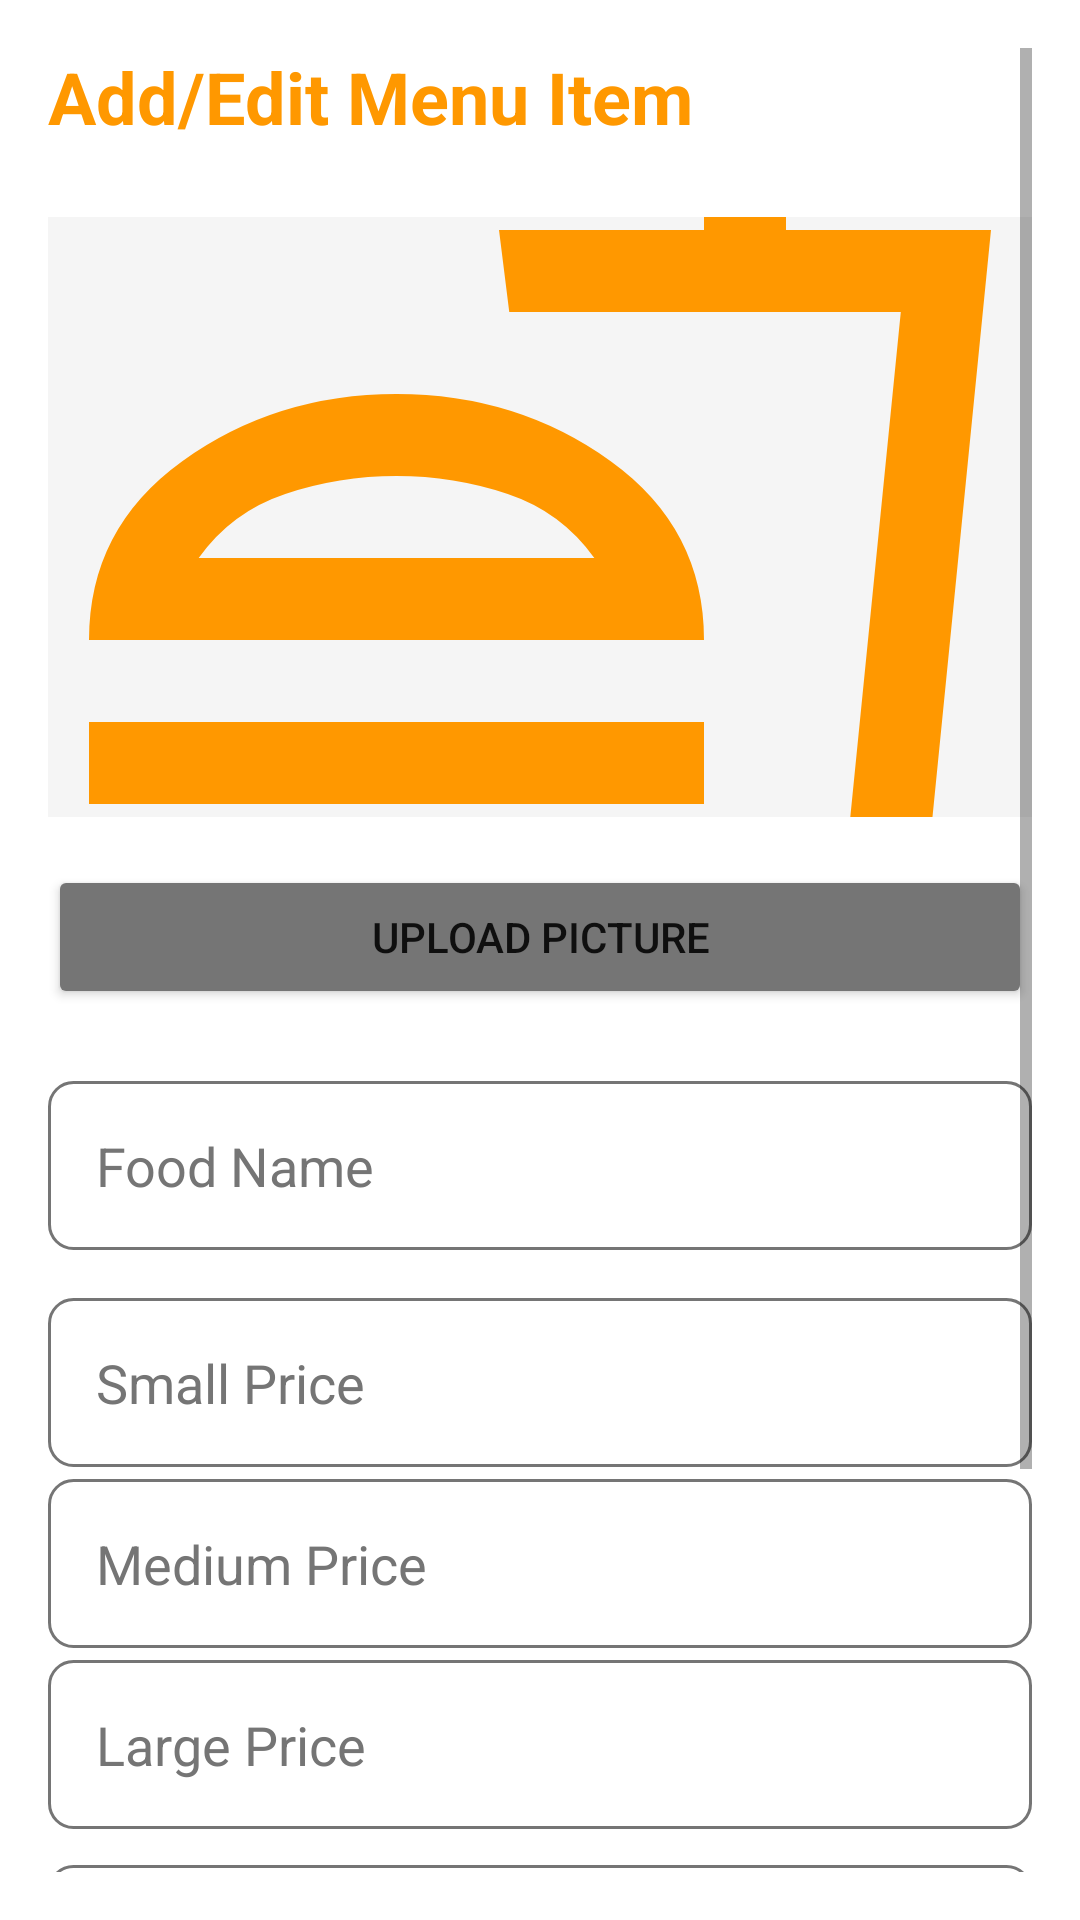

Write the Android layout XML for this screen, with the resource values it uses.
<!-- AndroidManifest.xml: application theme Theme.CampusBites -->
<!-- res/layout/activity_add_edit_item.xml -->
<?xml version="1.0" encoding="utf-8"?>
<ScrollView xmlns:android="http://schemas.android.com/apk/res/android"
    android:layout_width="match_parent"
    android:layout_height="match_parent"
    android:padding="16dp"
    android:background="@color/white">

    <LinearLayout
        android:layout_width="match_parent"
        android:layout_height="wrap_content"
        android:orientation="vertical">

        <TextView
            android:layout_width="wrap_content"
            android:layout_height="wrap_content"
            android:text="Add/Edit Menu Item"
            android:textSize="24sp"
            android:textStyle="bold"
            android:textColor="@color/primary_orange"
            android:layout_marginBottom="24dp"/>
        <ProgressBar
            android:id="@+id/progressBar"
            android:layout_width="wrap_content"
            android:layout_height="wrap_content"
            android:layout_gravity="center"
            android:visibility="gone" />
        
        <ImageView
            android:id="@+id/ivFoodImagePreview"
            android:layout_width="match_parent"
            android:layout_height="200dp"
            android:scaleType="centerCrop"
            android:background="@color/light_gray"
            android:src="@drawable/placeholder"
            android:contentDescription="Food image preview"
            android:layout_marginBottom="16dp"/>

        <Button
            android:id="@+id/btnUploadImage"
            android:layout_width="match_parent"
            android:layout_height="wrap_content"
            android:text="Upload Picture"
            android:backgroundTint="@color/text_gray"
            android:layout_marginBottom="24dp"/>

        <EditText
            android:id="@+id/etName"
            android:layout_width="match_parent"
            android:layout_height="wrap_content"
            android:hint="Food Name"
            android:inputType="textPersonName"
            android:textColor="@color/black"
            android:textColorHint="@color/text_gray"
            android:padding="16dp"
            android:background="@drawable/edit_text_background"
            android:layout_marginBottom="12dp"/>

        
        <EditText
            android:id="@+id/etPriceSmall"
            android:layout_width="match_parent"
            android:layout_height="wrap_content"
            android:hint="Small Price"
            android:inputType="numberDecimal"
            android:textColor="@color/black"
            android:textColorHint="@color/text_gray"
            android:padding="16dp"
            android:layout_marginTop="4dp"
            android:background="@drawable/edit_text_background"/>

        <EditText
            android:id="@+id/etPriceMedium"
            android:layout_width="match_parent"
            android:layout_height="wrap_content"
            android:hint="Medium Price"
            android:inputType="numberDecimal"
            android:textColor="@color/black"
            android:textColorHint="@color/text_gray"
            android:padding="16dp"
            android:layout_marginTop="4dp"
            android:background="@drawable/edit_text_background"/>

        <EditText
            android:id="@+id/etPriceLarge"
            android:layout_width="match_parent"
            android:layout_height="wrap_content"
            android:hint="Large Price"
            android:inputType="numberDecimal"
            android:textColor="@color/black"
            android:textColorHint="@color/text_gray"
            android:padding="16dp"
            android:layout_marginTop="4dp"
            android:background="@drawable/edit_text_background"/>

        <EditText
            android:id="@+id/etDescription"
            android:layout_width="match_parent"
            android:layout_height="120dp"
            android:hint="Description"
            android:gravity="top"
            android:textColor="@color/black"
            android:textColorHint="@color/text_gray"
            android:padding="16dp"
            android:layout_marginTop="12dp"
            android:background="@drawable/edit_text_background"/>

        <Button
            android:id="@+id/btnSave"
            android:layout_width="match_parent"
            android:layout_height="wrap_content"
            android:text="Save Item"
            android:backgroundTint="@color/primary_orange"
            android:layout_marginTop="32dp"
            android:textSize="18sp"/>

    </LinearLayout>
</ScrollView>
<!-- resources referenced by this layout -->
<resources>
  <color name="black">#FF000000</color>
  <color name="light_gray">#F5F5F5</color>
  <color name="primary_orange">#FF9800</color>
  <color name="text_gray">#757575</color>
  <color name="white">#FFFFFFFF</color>
  <!-- drawable edit_text_background (drawable) -->
  <?xml version="1.0" encoding="utf-8"?>
  <shape xmlns:android="http://schemas.android.com/apk/res/android">
      <solid android:color="@color/white"/>
      <corners android:radius="8dp"/>
      <stroke
          android:width="1dp"
          android:color="@color/text_gray"/>
  </shape>
  <!-- drawable placeholder (drawable) -->
  <vector xmlns:android="http://schemas.android.com/apk/res/android" android:height="24dp" android:tint="#FF9800" android:viewportHeight="960" android:viewportWidth="960" android:width="24dp">
        
      <path android:fillColor="@android:color/white" android:pathData="M533,520Q501,475 448.5,457.5Q396,440 340,440Q284,440 231.5,457.5Q179,475 147,520L533,520ZM40,600Q40,491 131,425.5Q222,360 340,360Q458,360 549,425.5Q640,491 640,600L40,600ZM40,760L40,680L640,680L640,760L40,760ZM720,920L720,840L776,840L832,280L450,280L440,200L640,200L640,40L720,40L720,200L920,200L854,862Q851,887 832,903.5Q813,920 788,920L720,920ZM720,840L776,840L776,840L720,840L720,840Q720,840 720,840Q720,840 720,840ZM80,920Q63,920 51.5,908.5Q40,897 40,880L40,840L640,840L640,880Q640,897 628.5,908.5Q617,920 600,920L80,920ZM340,520Q340,520 340,520Q340,520 340,520Q340,520 340,520Q340,520 340,520Z"/>
      
  </vector>
  <style name="Theme.CampusBites" parent="Theme.MaterialComponents.DayNight.NoActionBar">
          <item name="colorPrimary">@color/primary_orange</item>
          <item name="colorPrimaryVariant">@color/dark_orange</item>
          <item name="colorOnPrimary">@color/white</item>
          <item name="android:statusBarColor">@color/primary_orange</item>
      </style>
  <color name="dark_orange">#F57C00</color>
</resources>
